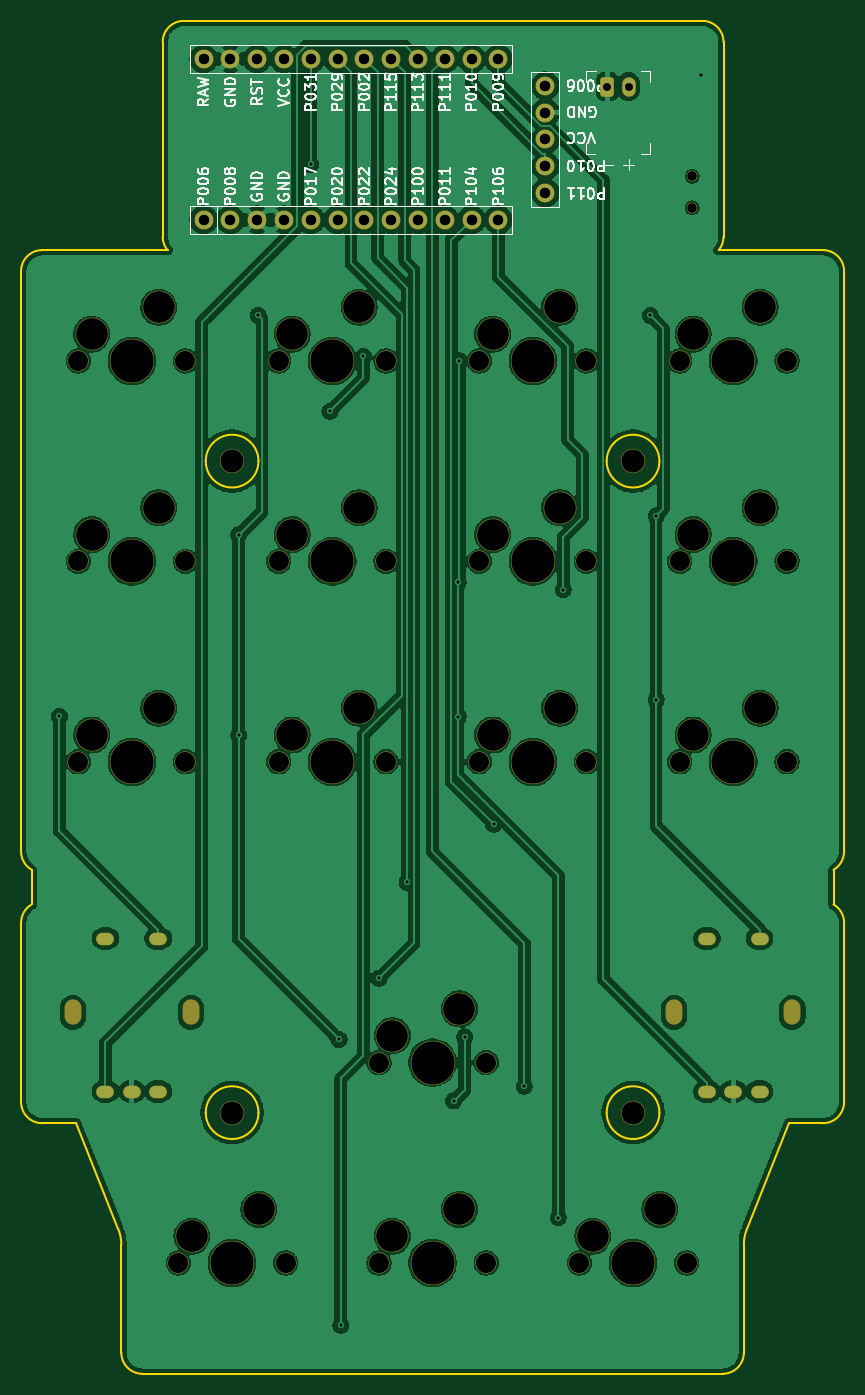
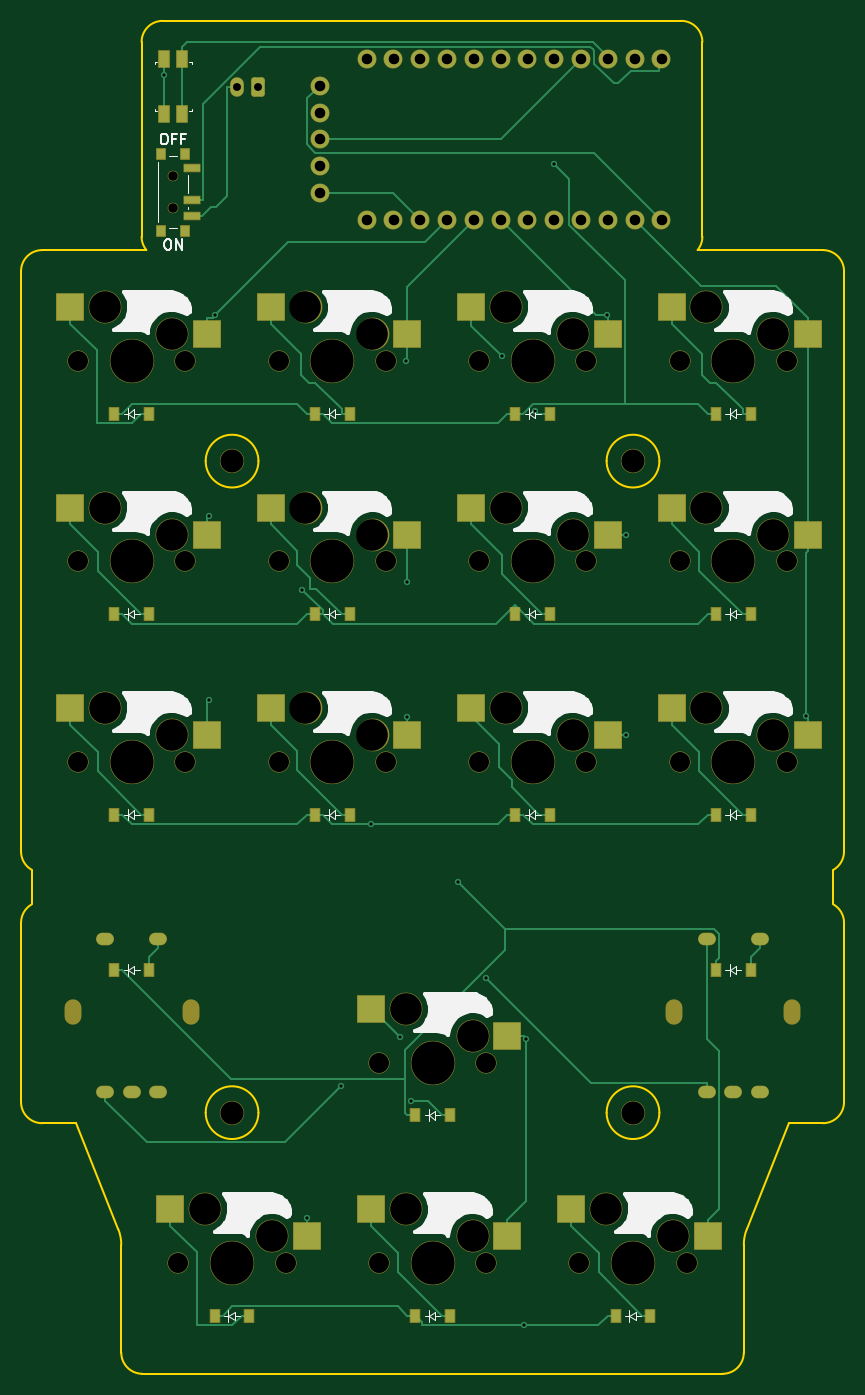
Circuit board: 11 layer files. Board 78.0 x 128.2 mm.
- bottom_copper: pekepadv-CuBottom.gbr (24853 bytes)
- top_copper: pekepadv-CuTop.gbr (256107 bytes)
- outline: pekepadv-EdgeCuts.gbr (3265 bytes)
- bottom_mask: pekepadv-MaskBottom.gbr (8628 bytes)
- top_mask: pekepadv-MaskTop.gbr (5532 bytes)
- drill: pekepadv-NPTH.drl (2203 bytes)
- drill: pekepadv-PTH.drl (1880 bytes)
- paste: pekepadv-PasteBottom.gbr (3372 bytes)
- paste: pekepadv-PasteTop.gbr (468 bytes)
- bottom_silk: pekepadv-SilkBottom.gbr (51143 bytes)
- top_silk: pekepadv-SilkTop.gbr (73015 bytes)

=== bottom_copper: pekepadv-CuBottom.gbr (24853 bytes, source omitted) ===
=== top_copper: pekepadv-CuTop.gbr (256107 bytes, source omitted) ===
=== outline: pekepadv-EdgeCuts.gbr ===
%TF.GenerationSoftware,KiCad,Pcbnew,10.0.3-2.fc44*%
%TF.CreationDate,2026-06-07T17:00:20-07:00*%
%TF.ProjectId,pekepadv,70656b65-7061-4647-962e-6b696361645f,0.0.3*%
%TF.SameCoordinates,Original*%
%TF.FileFunction,Profile,NP*%
%FSLAX46Y46*%
G04 Gerber Fmt 4.6, Leading zero omitted, Abs format (unit mm)*
G04 Created by KiCad (PCBNEW 10.0.3-2.fc44) date 2026-06-07 17:00:20*
%MOMM*%
%LPD*%
G01*
G04 APERTURE LIST*
%TA.AperFunction,Profile*%
%ADD10C,0.150000*%
%TD*%
G04 APERTURE END LIST*
D10*
X89500000Y-73500000D02*
G75*
G02*
X91500000Y-71500000I2000000J0D01*
G01*
X89500000Y-128500000D02*
X89500000Y-73500000D01*
X89500000Y-135250000D02*
X89500000Y-152250000D01*
X89500000Y-135250000D02*
G75*
G02*
X90500000Y-133517949I2000000J0D01*
G01*
X90500000Y-130232051D02*
G75*
G02*
X89500000Y-128500000I1000000J1732051D01*
G01*
X90500000Y-130232051D02*
X90500000Y-133517949D01*
X91500000Y-71500000D02*
X103384099Y-71500000D01*
X91500000Y-154250000D02*
G75*
G02*
X89500000Y-152250000I0J2000000D01*
G01*
X91500000Y-154250000D02*
X94700000Y-154250000D01*
X94700000Y-154250000D02*
X98713907Y-164284767D01*
X98713907Y-164284767D02*
G75*
G02*
X99000005Y-165770330I-3714207J-1485633D01*
G01*
X99000000Y-165770330D02*
X99000000Y-176000000D01*
X101000000Y-178000000D02*
G75*
G02*
X99000000Y-176000000I0J2000000D01*
G01*
X101000000Y-178000000D02*
X156000000Y-178000000D01*
X102925000Y-51775000D02*
X102925000Y-70225000D01*
X102925000Y-51775000D02*
G75*
G02*
X104925000Y-49775000I2000000J0D01*
G01*
X103384099Y-71500000D02*
G75*
G02*
X102925000Y-70225000I1540901J1275000D01*
G01*
X112000000Y-91500000D02*
G75*
G02*
X107000000Y-91500000I-2500000J0D01*
G01*
X107000000Y-91500000D02*
G75*
G02*
X112000000Y-91500000I2500000J0D01*
G01*
X112000000Y-153250000D02*
G75*
G02*
X107000000Y-153250000I-2500000J0D01*
G01*
X107000000Y-153250000D02*
G75*
G02*
X112000000Y-153250000I2500000J0D01*
G01*
X150000000Y-91500000D02*
G75*
G02*
X145000000Y-91500000I-2500000J0D01*
G01*
X145000000Y-91500000D02*
G75*
G02*
X150000000Y-91500000I2500000J0D01*
G01*
X150000000Y-153250000D02*
G75*
G02*
X145000000Y-153250000I-2500000J0D01*
G01*
X145000000Y-153250000D02*
G75*
G02*
X150000000Y-153250000I2500000J0D01*
G01*
X154075000Y-49775000D02*
X104925000Y-49775000D01*
X154075000Y-49775000D02*
G75*
G02*
X156075000Y-51775000I0J-2000000D01*
G01*
X155615901Y-71500000D02*
X165500000Y-71500000D01*
X156075000Y-70225000D02*
G75*
G02*
X155615901Y-71500000I-2000000J0D01*
G01*
X156075000Y-70225000D02*
X156075000Y-51775000D01*
X158000000Y-165770330D02*
G75*
G02*
X158286103Y-164284771I3999700J30D01*
G01*
X158000000Y-176000000D02*
G75*
G02*
X156000000Y-178000000I-2000000J0D01*
G01*
X158000000Y-176000000D02*
X158000000Y-165770330D01*
X158286093Y-164284767D02*
X162300000Y-154250000D01*
X162300000Y-154250000D02*
X165500000Y-154250000D01*
X165500000Y-71500000D02*
G75*
G02*
X167500000Y-73500000I0J-2000000D01*
G01*
X166500000Y-133517949D02*
X166500000Y-130232051D01*
X166500000Y-133517949D02*
G75*
G02*
X167500000Y-135250000I-1000000J-1732051D01*
G01*
X167500000Y-128500000D02*
G75*
G02*
X166500000Y-130232051I-2000000J0D01*
G01*
X167500000Y-128500000D02*
X167500000Y-73500000D01*
X167500000Y-152250000D02*
G75*
G02*
X165500000Y-154250000I-2000000J0D01*
G01*
X167500000Y-152250000D02*
X167500000Y-135250000D01*
M02*

=== bottom_mask: pekepadv-MaskBottom.gbr (8628 bytes, source omitted) ===
=== top_mask: pekepadv-MaskTop.gbr ===
%TF.GenerationSoftware,KiCad,Pcbnew,10.0.3-2.fc44*%
%TF.CreationDate,2026-06-07T17:00:20-07:00*%
%TF.ProjectId,pekepadv,70656b65-7061-4647-962e-6b696361645f,0.0.3*%
%TF.SameCoordinates,Original*%
%TF.FileFunction,Soldermask,Top*%
%TF.FilePolarity,Negative*%
%FSLAX46Y46*%
G04 Gerber Fmt 4.6, Leading zero omitted, Abs format (unit mm)*
G04 Created by KiCad (PCBNEW 10.0.3-2.fc44) date 2026-06-07 17:00:20*
%MOMM*%
%LPD*%
G01*
G04 APERTURE LIST*
G04 Aperture macros list*
%AMRoundRect*
0 Rectangle with rounded corners*
0 $1 Rounding radius*
0 $2 $3 $4 $5 $6 $7 $8 $9 X,Y pos of 4 corners*
0 Add a 4 corners polygon primitive as box body*
4,1,4,$2,$3,$4,$5,$6,$7,$8,$9,$2,$3,0*
0 Add four circle primitives for the rounded corners*
1,1,$1+$1,$2,$3*
1,1,$1+$1,$4,$5*
1,1,$1+$1,$6,$7*
1,1,$1+$1,$8,$9*
0 Add four rect primitives between the rounded corners*
20,1,$1+$1,$2,$3,$4,$5,0*
20,1,$1+$1,$4,$5,$6,$7,0*
20,1,$1+$1,$6,$7,$8,$9,0*
20,1,$1+$1,$8,$9,$2,$3,0*%
G04 Aperture macros list end*
%ADD10C,2.300000*%
%ADD11C,1.800000*%
%ADD12RoundRect,0.260000X-0.390000X-0.665000X0.390000X-0.665000X0.390000X0.665000X-0.390000X0.665000X0*%
%ADD13O,1.300000X1.850000*%
%ADD14O,1.600000X2.400000*%
%ADD15O,1.700000X1.200000*%
%ADD16O,1.800000X1.800000*%
%ADD17C,1.000000*%
%ADD18C,2.000000*%
%ADD19C,3.100000*%
%ADD20C,4.200000*%
G04 APERTURE END LIST*
D10*
%TO.C,MH2*%
X147500000Y-91500000D03*
%TD*%
%TO.C,MH4*%
X147500000Y-153250000D03*
%TD*%
%TO.C,MH3*%
X109500000Y-153250000D03*
%TD*%
D11*
%TO.C,MCU1*%
X106800000Y-53380000D03*
X109340000Y-53380000D03*
X111880000Y-53380000D03*
X114420000Y-53380000D03*
X116960000Y-53380000D03*
X119500000Y-53380000D03*
X122040000Y-53380000D03*
X124580000Y-53380000D03*
X127120000Y-53380000D03*
X129660000Y-53380000D03*
X132200000Y-53380000D03*
X134740000Y-53380000D03*
X134740000Y-68620000D03*
X132200000Y-68620000D03*
X129660000Y-68620000D03*
X127120000Y-68620000D03*
X124580000Y-68620000D03*
X122040000Y-68620000D03*
X119500000Y-68620000D03*
X116960000Y-68620000D03*
X114420000Y-68620000D03*
X111880000Y-68620000D03*
X109340000Y-68620000D03*
X106800000Y-68620000D03*
%TD*%
D12*
%TO.C,JST1*%
X145075000Y-56000000D03*
D13*
X147075000Y-56000000D03*
%TD*%
D10*
%TO.C,MH1*%
X109500000Y-91500000D03*
%TD*%
D14*
%TO.C,RE1*%
X94400000Y-143750000D03*
X105600000Y-143750000D03*
D15*
X102500000Y-151250000D03*
X100000000Y-151250000D03*
X97500000Y-151250000D03*
X97500000Y-136750000D03*
X102500000Y-136750000D03*
%TD*%
D14*
%TO.C,RE2*%
X151400000Y-143750000D03*
X162600000Y-143750000D03*
D15*
X159500000Y-151250000D03*
X157000000Y-151250000D03*
X154500000Y-151250000D03*
X154500000Y-136750000D03*
X159500000Y-136750000D03*
%TD*%
D16*
%TO.C,DISP1*%
X139200000Y-66080000D03*
X139200000Y-63540000D03*
X139200000Y-61000000D03*
X139200000Y-58460000D03*
D11*
X139200000Y-55920000D03*
%TD*%
D17*
%TO.C,PWR1*%
X153100000Y-64500000D03*
X153100000Y-67500000D03*
%TD*%
D18*
%TO.C,S7*%
X132920000Y-120000000D03*
D19*
X134190000Y-117460000D03*
D20*
X138000000Y-120000000D03*
D19*
X140540000Y-114920000D03*
D18*
X143080000Y-120000000D03*
%TD*%
%TO.C,S5*%
X113920000Y-101000000D03*
D19*
X115190000Y-98460000D03*
D20*
X119000000Y-101000000D03*
D19*
X121540000Y-95920000D03*
D18*
X124080000Y-101000000D03*
%TD*%
%TO.C,S2*%
X94920000Y-101000000D03*
D19*
X96190000Y-98460000D03*
D20*
X100000000Y-101000000D03*
D19*
X102540000Y-95920000D03*
D18*
X105080000Y-101000000D03*
%TD*%
%TO.C,S1*%
X94920000Y-120000000D03*
D19*
X96190000Y-117460000D03*
D20*
X100000000Y-120000000D03*
D19*
X102540000Y-114920000D03*
D18*
X105080000Y-120000000D03*
%TD*%
%TO.C,S9*%
X132920000Y-82000000D03*
D19*
X134190000Y-79460000D03*
D20*
X138000000Y-82000000D03*
D19*
X140540000Y-76920000D03*
D18*
X143080000Y-82000000D03*
%TD*%
%TO.C,S15*%
X123420000Y-148500000D03*
D19*
X124690000Y-145960000D03*
D20*
X128500000Y-148500000D03*
D19*
X131040000Y-143420000D03*
D18*
X133580000Y-148500000D03*
%TD*%
%TO.C,S10*%
X151920000Y-120000000D03*
D19*
X153190000Y-117460000D03*
D20*
X157000000Y-120000000D03*
D19*
X159540000Y-114920000D03*
D18*
X162080000Y-120000000D03*
%TD*%
%TO.C,S16*%
X142420000Y-167500000D03*
D19*
X143690000Y-164960000D03*
D20*
X147500000Y-167500000D03*
D19*
X150040000Y-162420000D03*
D18*
X152580000Y-167500000D03*
%TD*%
%TO.C,S6*%
X113920000Y-82000000D03*
D19*
X115190000Y-79460000D03*
D20*
X119000000Y-82000000D03*
D19*
X121540000Y-76920000D03*
D18*
X124080000Y-82000000D03*
%TD*%
%TO.C,S12*%
X151920000Y-82000000D03*
D19*
X153190000Y-79460000D03*
D20*
X157000000Y-82000000D03*
D19*
X159540000Y-76920000D03*
D18*
X162080000Y-82000000D03*
%TD*%
%TO.C,S4*%
X113920000Y-120000000D03*
D19*
X115190000Y-117460000D03*
D20*
X119000000Y-120000000D03*
D19*
X121540000Y-114920000D03*
D18*
X124080000Y-120000000D03*
%TD*%
%TO.C,S3*%
X94920000Y-82000000D03*
D19*
X96190000Y-79460000D03*
D20*
X100000000Y-82000000D03*
D19*
X102540000Y-76920000D03*
D18*
X105080000Y-82000000D03*
%TD*%
%TO.C,S11*%
X151920000Y-101000000D03*
D19*
X153190000Y-98460000D03*
D20*
X157000000Y-101000000D03*
D19*
X159540000Y-95920000D03*
D18*
X162080000Y-101000000D03*
%TD*%
%TO.C,S8*%
X132920000Y-101000000D03*
D19*
X134190000Y-98460000D03*
D20*
X138000000Y-101000000D03*
D19*
X140540000Y-95920000D03*
D18*
X143080000Y-101000000D03*
%TD*%
%TO.C,S13*%
X104420000Y-167500000D03*
D19*
X105690000Y-164960000D03*
D20*
X109500000Y-167500000D03*
D19*
X112040000Y-162420000D03*
D18*
X114580000Y-167500000D03*
%TD*%
%TO.C,S14*%
X123420000Y-167500000D03*
D19*
X124690000Y-164960000D03*
D20*
X128500000Y-167500000D03*
D19*
X131040000Y-162420000D03*
D18*
X133580000Y-167500000D03*
%TD*%
M02*

=== drill: pekepadv-NPTH.drl ===
M48
; DRILL file KiCad 10.0.3-2.fc44 date 2026-06-07T17:00:20
; FORMAT={-:-/ absolute / inch / decimal}
; #@! TF.CreationDate,2026-06-07T17:00:20-07:00
; #@! TF.GenerationSoftware,Kicad,Pcbnew,10.0.3-2.fc44
; #@! TF.FileFunction,NonPlated,1,2,NPTH
FMAT,2
INCH
; #@! TA.AperFunction,NonPlated,NPTH,ComponentDrill
T1C0.0354
; #@! TA.AperFunction,NonPlated,NPTH,ComponentDrill
T2C0.0591
; #@! TA.AperFunction,NonPlated,NPTH,ComponentDrill
T3C0.0748
; #@! TA.AperFunction,NonPlated,NPTH,ComponentDrill
T4C0.0866
; #@! TA.AperFunction,NonPlated,NPTH,ComponentDrill
T5C0.1181
; #@! TA.AperFunction,NonPlated,NPTH,ComponentDrill
T6C0.1614
%
G90
G05
T1
X6.0276Y-2.5394
X6.0276Y-2.6575
T3
X3.737Y-3.2283
X3.737Y-3.9764
X3.737Y-4.7244
X4.111Y-6.5945
X4.137Y-3.2283
X4.137Y-3.9764
X4.137Y-4.7244
X4.485Y-3.2283
X4.485Y-3.9764
X4.485Y-4.7244
X4.511Y-6.5945
X4.8591Y-5.8465
X4.8591Y-6.5945
X4.885Y-3.2283
X4.885Y-3.9764
X4.885Y-4.7244
X5.2331Y-3.2283
X5.2331Y-3.9764
X5.2331Y-4.7244
X5.2591Y-5.8465
X5.2591Y-6.5945
X5.6071Y-6.5945
X5.6331Y-3.2283
X5.6331Y-3.9764
X5.6331Y-4.7244
X5.9811Y-3.2283
X5.9811Y-3.9764
X5.9811Y-4.7244
X6.0071Y-6.5945
X6.3811Y-3.2283
X6.3811Y-3.9764
X6.3811Y-4.7244
T4
X4.311Y-3.6024
X4.311Y-6.0335
X5.8071Y-3.6024
X5.8071Y-6.0335
T5
X3.787Y-3.1283
X3.787Y-3.8764
X3.787Y-4.6244
X4.037Y-3.0283
X4.037Y-3.7764
X4.037Y-4.5244
X4.161Y-6.4945
X4.411Y-6.3945
X4.535Y-3.1283
X4.535Y-3.8764
X4.535Y-4.6244
X4.785Y-3.0283
X4.785Y-3.7764
X4.785Y-4.5244
X4.9091Y-5.7465
X4.9091Y-6.4945
X5.1591Y-5.6465
X5.1591Y-6.3945
X5.2831Y-3.1283
X5.2831Y-3.8764
X5.2831Y-4.6244
X5.5331Y-3.0283
X5.5331Y-3.7764
X5.5331Y-4.5244
X5.6571Y-6.4945
X5.9071Y-6.3945
X6.0311Y-3.1283
X6.0311Y-3.8764
X6.0311Y-4.6244
X6.2811Y-3.0283
X6.2811Y-3.7764
X6.2811Y-4.5244
T6
X3.937Y-3.2283
X3.937Y-3.9764
X3.937Y-4.7244
X4.311Y-6.5945
X4.685Y-3.2283
X4.685Y-3.9764
X4.685Y-4.7244
X5.0591Y-5.8465
X5.0591Y-6.5945
X5.4331Y-3.2283
X5.4331Y-3.9764
X5.4331Y-4.7244
X5.8071Y-6.5945
X6.1811Y-3.2283
X6.1811Y-3.9764
X6.1811Y-4.7244
T2
G00X3.7165Y-5.6437
M15
G01X3.7165Y-5.6752
M16
G05
G00X4.1575Y-5.6437
M15
G01X4.1575Y-5.6752
M16
G05
G00X5.9606Y-5.6437
M15
G01X5.9606Y-5.6752
M16
G05
G00X6.4016Y-5.6437
M15
G01X6.4016Y-5.6752
M16
G05
M30

=== drill: pekepadv-PTH.drl ===
M48
; DRILL file KiCad 10.0.3-2.fc44 date 2026-06-07T17:00:20
; FORMAT={-:-/ absolute / inch / decimal}
; #@! TF.CreationDate,2026-06-07T17:00:20-07:00
; #@! TF.GenerationSoftware,Kicad,Pcbnew,10.0.3-2.fc44
; #@! TF.FileFunction,Plated,1,2,PTH
FMAT,2
INCH
; #@! TA.AperFunction,Plated,PTH,ViaDrill
T1C0.0118
; #@! TA.AperFunction,Plated,PTH,ComponentDrill
T2C0.0197
; #@! TA.AperFunction,Plated,PTH,ComponentDrill
T3C0.0295
; #@! TA.AperFunction,Plated,PTH,ComponentDrill
T4C0.0394
%
G90
G05
T1
X3.6666Y-4.5548
X4.3361Y-3.8772
X4.3361Y-4.6249
X4.4082Y-3.0587
X4.6047Y-2.4949
X4.6764Y-3.416
X4.7098Y-5.7603
X4.717Y-6.8268
X4.8011Y-3.2115
X4.8593Y-5.5312
X4.9639Y-5.174
X5.1378Y-5.9898
X5.1541Y-4.0549
X5.1541Y-4.5554
X5.1592Y-3.2281
X5.1798Y-5.7511
X5.2871Y-4.9567
X5.4011Y-5.9345
X5.5281Y-6.4251
X5.5463Y-4.0819
X5.8715Y-3.0587
X5.893Y-3.807
X5.893Y-4.4923
X6.06Y-2.1633
T3
X5.7116Y-2.2047
X5.7904Y-2.2047
T4
X4.2047Y-2.1016
X4.2047Y-2.7016
X4.3047Y-2.1016
X4.3047Y-2.7016
X4.4047Y-2.1016
X4.4047Y-2.7016
X4.5047Y-2.1016
X4.5047Y-2.7016
X4.6047Y-2.1016
X4.6047Y-2.7016
X4.7047Y-2.1016
X4.7047Y-2.7016
X4.8047Y-2.1016
X4.8047Y-2.7016
X4.9047Y-2.1016
X4.9047Y-2.7016
X5.0047Y-2.1016
X5.0047Y-2.7016
X5.1047Y-2.1016
X5.1047Y-2.7016
X5.2047Y-2.1016
X5.2047Y-2.7016
X5.3047Y-2.1016
X5.3047Y-2.7016
X5.4803Y-2.2016
X5.4803Y-2.3016
X5.4803Y-2.4016
X5.4803Y-2.5016
X5.4803Y-2.6016
T2
G00X3.8287Y-5.3839
M15
G01X3.8484Y-5.3839
M16
G05
G00X3.8287Y-5.9547
M15
G01X3.8484Y-5.9547
M16
G05
G00X3.9272Y-5.9547
M15
G01X3.9469Y-5.9547
M16
G05
G00X4.0256Y-5.3839
M15
G01X4.0453Y-5.3839
M16
G05
G00X4.0256Y-5.9547
M15
G01X4.0453Y-5.9547
M16
G05
G00X6.0728Y-5.3839
M15
G01X6.0925Y-5.3839
M16
G05
G00X6.0728Y-5.9547
M15
G01X6.0925Y-5.9547
M16
G05
G00X6.1713Y-5.9547
M15
G01X6.1909Y-5.9547
M16
G05
G00X6.2697Y-5.3839
M15
G01X6.2894Y-5.3839
M16
G05
G00X6.2697Y-5.9547
M15
G01X6.2894Y-5.9547
M16
G05
M30

=== paste: pekepadv-PasteBottom.gbr ===
%TF.GenerationSoftware,KiCad,Pcbnew,10.0.3-2.fc44*%
%TF.CreationDate,2026-06-07T17:00:20-07:00*%
%TF.ProjectId,pekepadv,70656b65-7061-4647-962e-6b696361645f,0.0.3*%
%TF.SameCoordinates,Original*%
%TF.FileFunction,Paste,Bot*%
%TF.FilePolarity,Positive*%
%FSLAX46Y46*%
G04 Gerber Fmt 4.6, Leading zero omitted, Abs format (unit mm)*
G04 Created by KiCad (PCBNEW 10.0.3-2.fc44) date 2026-06-07 17:00:20*
%MOMM*%
%LPD*%
G01*
G04 APERTURE LIST*
%ADD10R,0.800000X1.000000*%
%ADD11R,1.500000X0.700000*%
%ADD12R,2.550000X2.500000*%
%ADD13R,0.900000X1.200000*%
%ADD14R,1.000000X1.550000*%
G04 APERTURE END LIST*
D10*
%TO.C,PWR1*%
X151990000Y-62350000D03*
X151990000Y-69650000D03*
X154200000Y-62350000D03*
X154200000Y-69650000D03*
D11*
X151340000Y-63750000D03*
X151340000Y-66750000D03*
X151340000Y-68250000D03*
%TD*%
D12*
%TO.C,S7*%
X130915000Y-117460000D03*
X143842000Y-114920000D03*
%TD*%
%TO.C,S5*%
X111915000Y-98460000D03*
X124842000Y-95920000D03*
%TD*%
D13*
%TO.C,D7*%
X139650000Y-125000000D03*
X136350000Y-125000000D03*
%TD*%
%TO.C,D10*%
X158650000Y-125000000D03*
X155350000Y-125000000D03*
%TD*%
D12*
%TO.C,S2*%
X92915000Y-98460000D03*
X105842000Y-95920000D03*
%TD*%
%TO.C,S1*%
X92915000Y-117460000D03*
X105842000Y-114920000D03*
%TD*%
D13*
%TO.C,D13*%
X111150000Y-172500000D03*
X107850000Y-172500000D03*
%TD*%
%TO.C,D3*%
X101650000Y-87000000D03*
X98350000Y-87000000D03*
%TD*%
%TO.C,D12*%
X158650000Y-87000000D03*
X155350000Y-87000000D03*
%TD*%
D12*
%TO.C,S9*%
X130915000Y-79460000D03*
X143842000Y-76920000D03*
%TD*%
D13*
%TO.C,D4*%
X120650000Y-125000000D03*
X117350000Y-125000000D03*
%TD*%
D12*
%TO.C,S15*%
X121415000Y-145960000D03*
X134342000Y-143420000D03*
%TD*%
D13*
%TO.C,D11*%
X158650000Y-106000000D03*
X155350000Y-106000000D03*
%TD*%
D12*
%TO.C,S10*%
X149915000Y-117460000D03*
X162842000Y-114920000D03*
%TD*%
%TO.C,S16*%
X140415000Y-164960000D03*
X153342000Y-162420000D03*
%TD*%
%TO.C,S6*%
X111915000Y-79460000D03*
X124842000Y-76920000D03*
%TD*%
D13*
%TO.C,D14*%
X130150000Y-172500000D03*
X126850000Y-172500000D03*
%TD*%
D12*
%TO.C,S12*%
X149915000Y-79460000D03*
X162842000Y-76920000D03*
%TD*%
D14*
%TO.C,RST1*%
X153925000Y-53375000D03*
X152225000Y-53375000D03*
X153925000Y-58625000D03*
X152225000Y-58625000D03*
%TD*%
D12*
%TO.C,S4*%
X111915000Y-117460000D03*
X124842000Y-114920000D03*
%TD*%
D13*
%TO.C,D15*%
X130150000Y-153500000D03*
X126850000Y-153500000D03*
%TD*%
D12*
%TO.C,S3*%
X92915000Y-79460000D03*
X105842000Y-76920000D03*
%TD*%
%TO.C,S11*%
X149915000Y-98460000D03*
X162842000Y-95920000D03*
%TD*%
D13*
%TO.C,D8*%
X139650000Y-106000000D03*
X136350000Y-106000000D03*
%TD*%
%TO.C,D16*%
X149150000Y-172500000D03*
X145850000Y-172500000D03*
%TD*%
%TO.C,D5*%
X120650000Y-106000000D03*
X117350000Y-106000000D03*
%TD*%
%TO.C,D2*%
X101650000Y-106000000D03*
X98350000Y-106000000D03*
%TD*%
D12*
%TO.C,S8*%
X130915000Y-98460000D03*
X143842000Y-95920000D03*
%TD*%
D13*
%TO.C,D9*%
X139650000Y-87000000D03*
X136350000Y-87000000D03*
%TD*%
%TO.C,D18*%
X158650000Y-139750000D03*
X155350000Y-139750000D03*
%TD*%
%TO.C,D6*%
X120650000Y-87000000D03*
X117350000Y-87000000D03*
%TD*%
D12*
%TO.C,S13*%
X102415000Y-164960000D03*
X115342000Y-162420000D03*
%TD*%
D13*
%TO.C,D17*%
X101650000Y-139750000D03*
X98350000Y-139750000D03*
%TD*%
D12*
%TO.C,S14*%
X121415000Y-164960000D03*
X134342000Y-162420000D03*
%TD*%
D13*
%TO.C,D1*%
X101650000Y-125000000D03*
X98350000Y-125000000D03*
%TD*%
M02*

=== paste: pekepadv-PasteTop.gbr ===
%TF.GenerationSoftware,KiCad,Pcbnew,10.0.3-2.fc44*%
%TF.CreationDate,2026-06-07T17:00:20-07:00*%
%TF.ProjectId,pekepadv,70656b65-7061-4647-962e-6b696361645f,0.0.3*%
%TF.SameCoordinates,Original*%
%TF.FileFunction,Paste,Top*%
%TF.FilePolarity,Positive*%
%FSLAX46Y46*%
G04 Gerber Fmt 4.6, Leading zero omitted, Abs format (unit mm)*
G04 Created by KiCad (PCBNEW 10.0.3-2.fc44) date 2026-06-07 17:00:20*
%MOMM*%
%LPD*%
G01*
G04 APERTURE LIST*
G04 APERTURE END LIST*
M02*

=== bottom_silk: pekepadv-SilkBottom.gbr (51143 bytes, source omitted) ===
=== top_silk: pekepadv-SilkTop.gbr (73015 bytes, source omitted) ===
